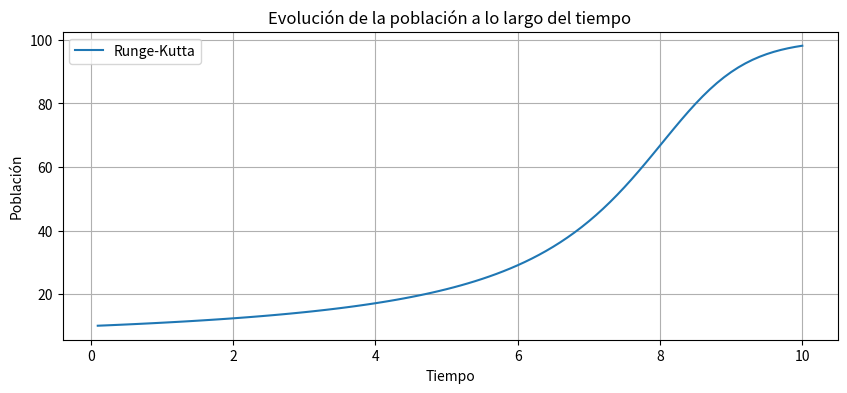

Generate this figure with matplotlib:

import numpy as np
import matplotlib.pyplot as plt

def fDinamicaPoblacional(N,r,K,A):#k=cant maxima de indiviudos que se pueden sostener con los recursos, A = tamno minimo de poblacion requerida para sobrevivir
    return r * N * (1 - N / K) * (N / A - 1)

def euler(f, N0, r, K, A, h, num_steps):
    N_values = []
    t_values = []

    for i in range(num_steps):
        N_new = N0 + h * f(N0, r, K, A)
        t_new = (i + 1) * h

        N_values.append(N_new)
        t_values.append(t_new)

        N0 = N_new

    return t_values, N_values

def runge_kutta(f, N0, r, K, A, h, num_steps):
    N_values = []
    t_values = []

    for i in range(num_steps):
        k1 = h * f(N0, r, K, A)
        k2 = h * f(N0 + 0.5 * k1, r, K, A)
        k3 = h * f(N0 + 0.5 * k2, r, K, A)
        k4 = h * f(N0 + k3, r, K, A)

        N_new = N0 + (k1 + 2 * k2 + 2 * k3 + k4) / 6
        t_new = (i + 1) * h

        N_values.append(N_new)
        t_values.append(t_new)

        N0 = N_new

    return t_values, N_values

N0 = 10  # Condición inicial
r = 0.1  # Tasa de crecimiento
K = 100  # Capacidad de carga
A = 5    # Tamaño mínimo de población requerida para sobrevivir
h = 0.1  # Tamaño del paso
num_steps = 100  # Número de pasos de tiempo

# Resolución usando el método de Runge-Kutta
t_rk, N_rk = runge_kutta(fDinamicaPoblacional, N0, r, K, A, h, num_steps)

plt.figure(figsize=(10, 4))
plt.plot(t_rk, N_rk, label='Runge-Kutta')

plt.xlabel('Tiempo')
plt.ylabel('Población')
plt.legend()
plt.title('Evolución de la población a lo largo del tiempo')
plt.grid(True)

plt.show()

